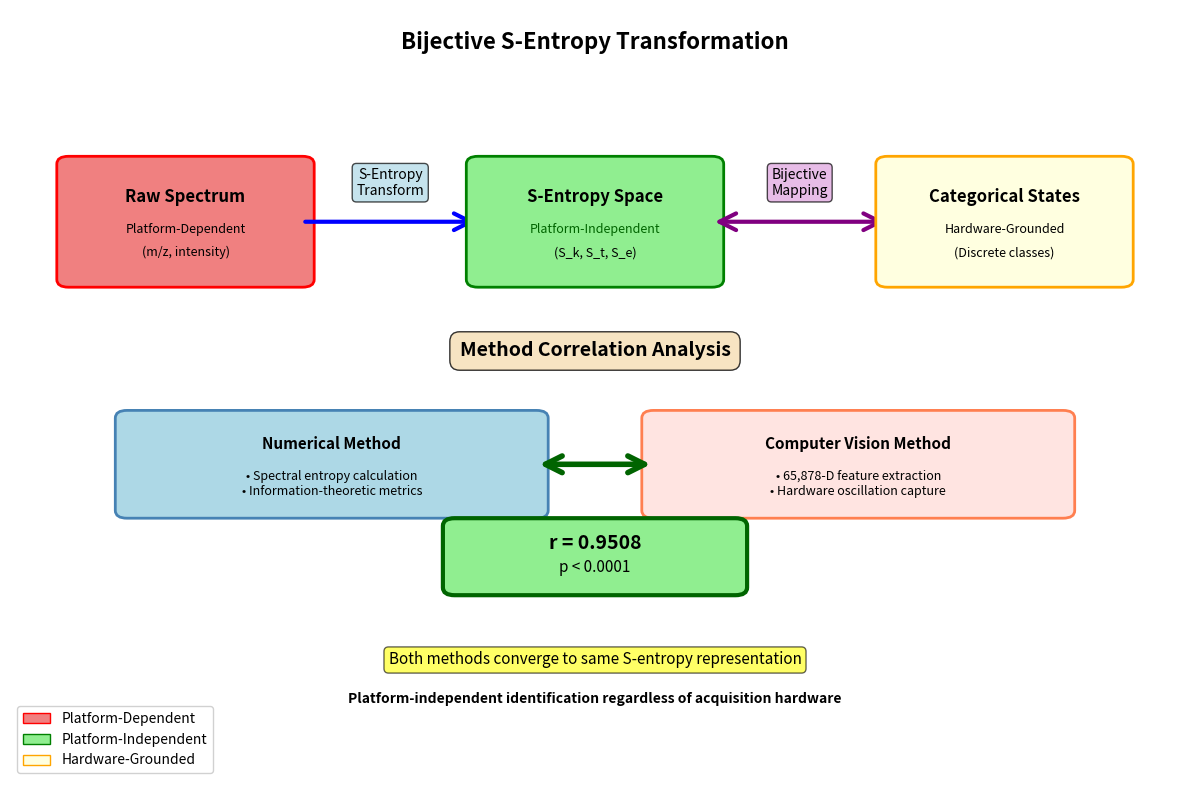

Recreate this plot in Python.
#!/usr/bin/env python3
"""
fig2_panel_b_correlation_schematic.py
Create schematic diagram showing bijective transformation and method correlation
"""

import matplotlib
matplotlib.use('Agg')
import matplotlib.pyplot as plt
import matplotlib.patches as mpatches
from matplotlib.patches import FancyBboxPatch, FancyArrowPatch
import numpy as np


if __name__ == "__main__":
    # Configuration
    OUTPUT_PDF = "fig2_panel_b_correlation_schematic.pdf"
    OUTPUT_PNG = "fig2_panel_b_correlation_schematic.png"

    # Create figure
    fig, ax = plt.subplots(figsize=(12, 8), dpi=300)
    ax.set_xlim(0, 10)
    ax.set_ylim(0, 10)
    ax.axis('off')

    # Title
    ax.text(5, 9.5, 'Bijective S-Entropy Transformation',
            fontsize=16, fontweight='bold', ha='center')

    # Box 1: Raw Spectrum (Platform-Dependent)
    box1 = FancyBboxPatch((0.5, 6.5), 2, 1.5, boxstyle="round,pad=0.1",
                        edgecolor='red', facecolor='lightcoral', linewidth=2)
    ax.add_patch(box1)
    ax.text(1.5, 7.5, 'Raw Spectrum', fontsize=12, fontweight='bold', ha='center')
    ax.text(1.5, 7.1, 'Platform-Dependent', fontsize=9, ha='center', style='italic')
    ax.text(1.5, 6.8, '(m/z, intensity)', fontsize=9, ha='center')

    # Arrow 1: Forward transformation
    arrow1 = FancyArrowPatch((2.5, 7.25), (4.0, 7.25),
                            arrowstyle='->', mutation_scale=30, linewidth=3,
                            color='blue')
    ax.add_patch(arrow1)
    ax.text(3.25, 7.6, 'S-Entropy\nTransform', fontsize=10, ha='center',
            bbox=dict(boxstyle='round', facecolor='lightblue', alpha=0.7))

    # Box 2: S-Entropy Space (Platform-Independent)
    box2 = FancyBboxPatch((4.0, 6.5), 2, 1.5, boxstyle="round,pad=0.1",
                        edgecolor='green', facecolor='lightgreen', linewidth=2)
    ax.add_patch(box2)
    ax.text(5.0, 7.5, 'S-Entropy Space', fontsize=12, fontweight='bold', ha='center')
    ax.text(5.0, 7.1, 'Platform-Independent', fontsize=9, ha='center',
            style='italic', color='darkgreen')
    ax.text(5.0, 6.8, '(S_k, S_t, S_e)', fontsize=9, ha='center')

    # Arrow 2: Bijective (both directions)
    arrow2 = FancyArrowPatch((6.0, 7.25), (7.5, 7.25),
                            arrowstyle='<->', mutation_scale=30, linewidth=3,
                            color='purple')
    ax.add_patch(arrow2)
    ax.text(6.75, 7.6, 'Bijective\nMapping', fontsize=10, ha='center',
            bbox=dict(boxstyle='round', facecolor='plum', alpha=0.7))

    # Box 3: Categorical States
    box3 = FancyBboxPatch((7.5, 6.5), 2, 1.5, boxstyle="round,pad=0.1",
                        edgecolor='orange', facecolor='lightyellow', linewidth=2)
    ax.add_patch(box3)
    ax.text(8.5, 7.5, 'Categorical States', fontsize=12, fontweight='bold', ha='center')
    ax.text(8.5, 7.1, 'Hardware-Grounded', fontsize=9, ha='center', style='italic')
    ax.text(8.5, 6.8, '(Discrete classes)', fontsize=9, ha='center')

    # Method comparison section
    ax.text(5, 5.5, 'Method Correlation Analysis',
            fontsize=14, fontweight='bold', ha='center',
            bbox=dict(boxstyle='round', facecolor='wheat', alpha=0.8, pad=0.5))

    # Box 4: Numerical Method
    box4 = FancyBboxPatch((1.0, 3.5), 3.5, 1.2, boxstyle="round,pad=0.1",
                        edgecolor='steelblue', facecolor='lightblue', linewidth=2)
    ax.add_patch(box4)
    ax.text(2.75, 4.3, 'Numerical Method', fontsize=11, fontweight='bold', ha='center')
    ax.text(2.75, 3.9, '• Spectral entropy calculation', fontsize=9, ha='center')
    ax.text(2.75, 3.7, '• Information-theoretic metrics', fontsize=9, ha='center')

    # Box 5: CV Method
    box5 = FancyBboxPatch((5.5, 3.5), 3.5, 1.2, boxstyle="round,pad=0.1",
                        edgecolor='coral', facecolor='mistyrose', linewidth=2)
    ax.add_patch(box5)
    ax.text(7.25, 4.3, 'Computer Vision Method', fontsize=11, fontweight='bold', ha='center')
    ax.text(7.25, 3.9, '• 65,878-D feature extraction', fontsize=9, ha='center')
    ax.text(7.25, 3.7, '• Hardware oscillation capture', fontsize=9, ha='center')

    # Correlation arrow
    arrow3 = FancyArrowPatch((4.5, 4.1), (5.5, 4.1),
                            arrowstyle='<->', mutation_scale=30, linewidth=4,
                            color='darkgreen')
    ax.add_patch(arrow3)

    # Correlation box
    corr_box = FancyBboxPatch((3.8, 2.5), 2.4, 0.8, boxstyle="round,pad=0.1",
                            edgecolor='darkgreen', facecolor='lightgreen',
                            linewidth=3)
    ax.add_patch(corr_box)
    ax.text(5.0, 3.0, 'r = 0.9508', fontsize=14, fontweight='bold', ha='center')
    ax.text(5.0, 2.7, 'p < 0.0001', fontsize=11, ha='center')

    # Bottom annotation
    ax.text(5, 1.5, 'Both methods converge to same S-entropy representation',
            fontsize=11, ha='center', style='italic',
            bbox=dict(boxstyle='round', facecolor='yellow', alpha=0.6))
    ax.text(5, 1.0, 'Platform-independent identification regardless of acquisition hardware',
            fontsize=10, ha='center', fontweight='bold')

    # Add legend
    legend_elements = [
        mpatches.Rectangle((0, 0), 1, 1, fc='lightcoral', ec='red', label='Platform-Dependent'),
        mpatches.Rectangle((0, 0), 1, 1, fc='lightgreen', ec='green', label='Platform-Independent'),
        mpatches.Rectangle((0, 0), 1, 1, fc='lightyellow', ec='orange', label='Hardware-Grounded')
    ]
    ax.legend(handles=legend_elements, loc='lower left', fontsize=10, framealpha=0.9)

    plt.tight_layout()

    # Save
    plt.savefig(OUTPUT_PDF, format='pdf', bbox_inches='tight')
    plt.savefig(OUTPUT_PNG, format='png', dpi=300, bbox_inches='tight')
    print(f"✓ Saved: {OUTPUT_PDF}")
    print(f"✓ Saved: {OUTPUT_PNG}")

    plt.close()
